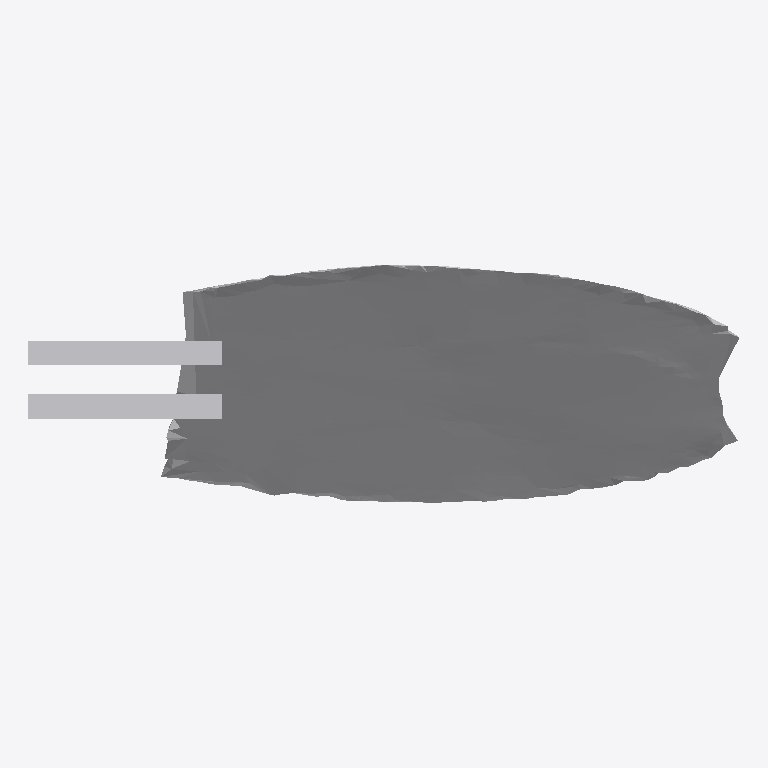
Plan cut of the same IFC building model at storey 'Ground Floor' (level 0.00 m, cut at 1.40 m), seen from above with north up, elements coloured by IFC class: 1 other element (light grey). No cut surface shows.
Extent 0.822 m × 0.275 m × 0.677 m (x, y, z). Storeys (1): Ground Floor at 0.00 m. Elements (1): 1 IfcFurniture.

HEADER;
FILE_DESCRIPTION(('ViewDefinition [CoordinationView]'),'2;1');
FILE_NAME('','2026-07-12T07:14:05',(''),(''),'IfcOpenShell 0.8.0','IfcOpenShell 0.8.0','');
FILE_SCHEMA(('IFC4'));
ENDSEC;
DATA;
#17=IFCPROJECT('39PlwjFkXDAfQbvJuJeXPt',#5,'Office Project',$,$,$,$,(#15),#10);
#20=IFCSITE('3cE4mRB1j1nRrf0nkrXSEl',#5,'Site',$,$,#19,$,$,.ELEMENT.,$,$,$,$,$);
#22=IFCBUILDING('1MaFFTeK94$ORXgiHr01cH',#5,'Building',$,$,#21,$,$,.ELEMENT.,$,$,$);
#24=IFCBUILDINGSTOREY('0Yg9sg78PCVwuBGPTRYhx2',#5,'Ground Floor',$,$,#23,$,$,.ELEMENT.,0.0);
#35=IFCFURNITURE('0J1oZcRFb5VQhTsVTkRSjA',#5,'list07_table',$,$,#34,#31,$,$);
ENDSEC;
